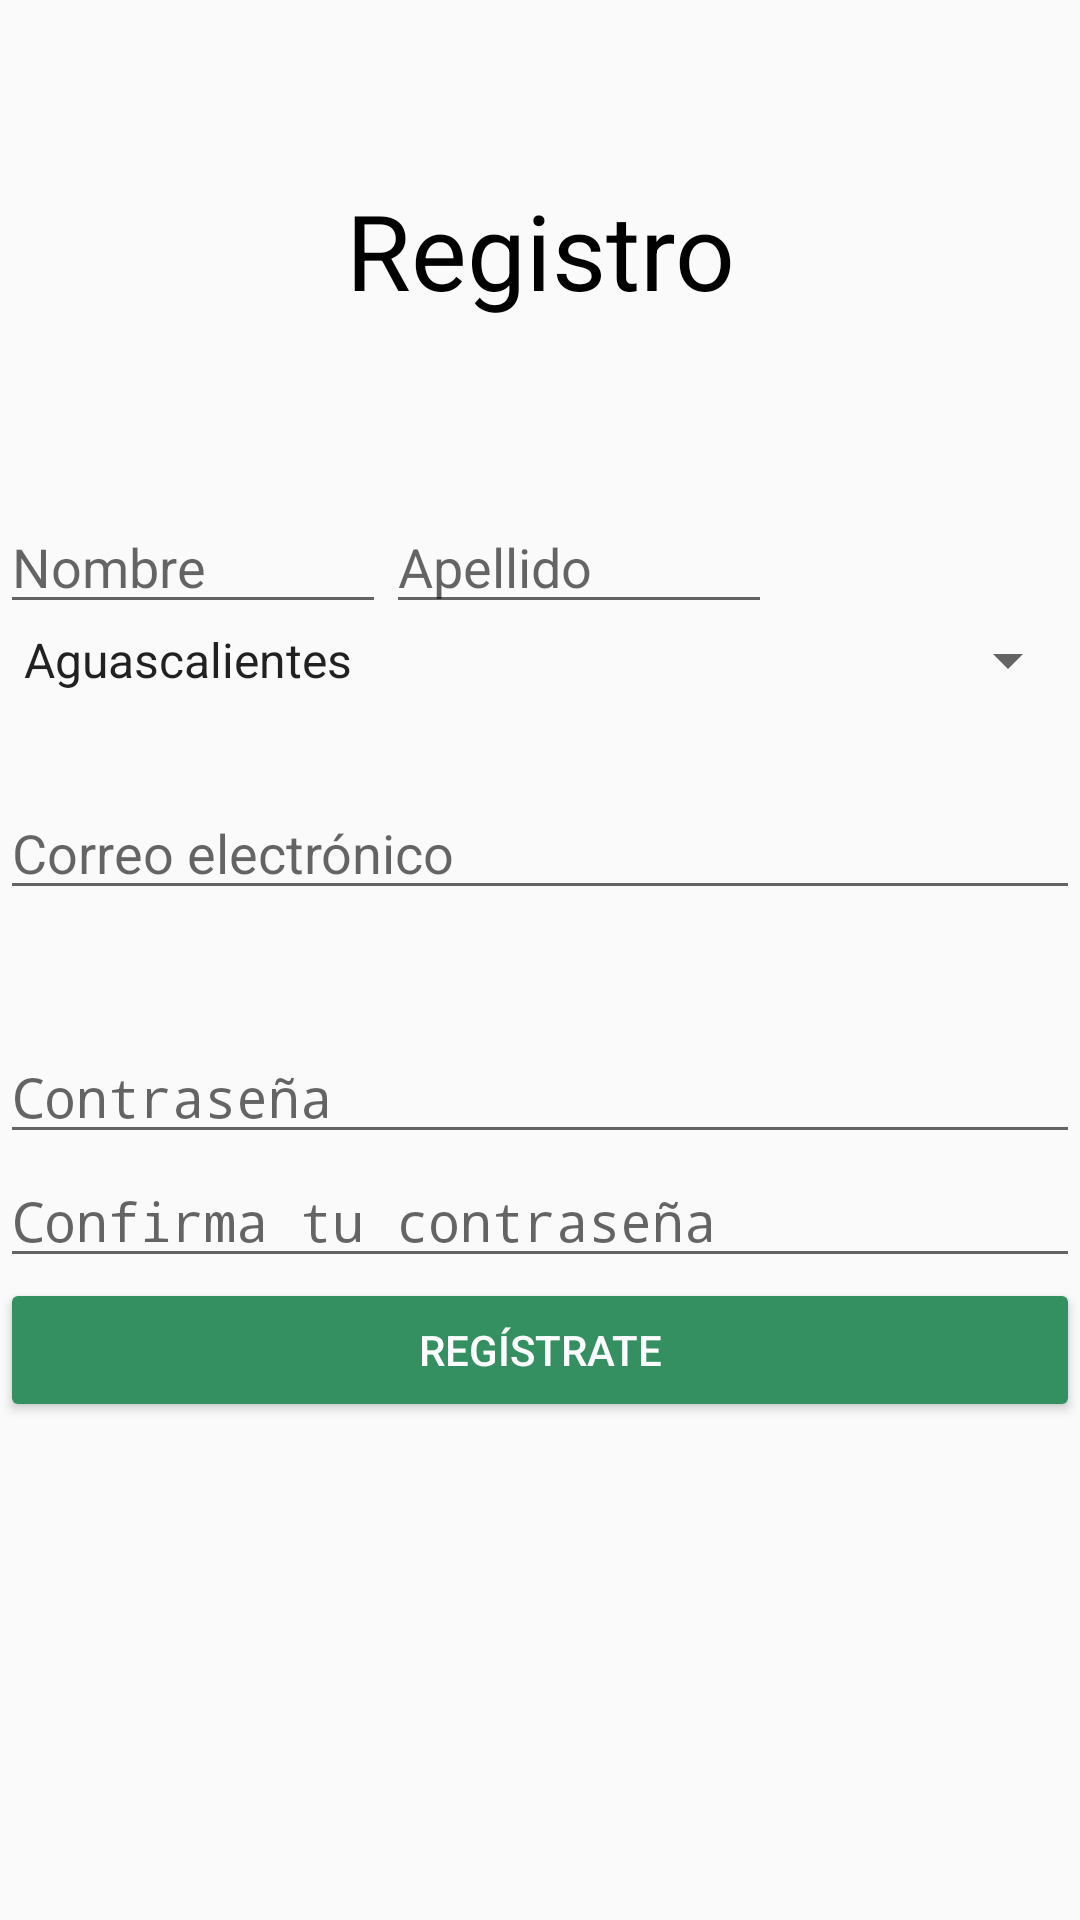

Android layout source for this screen:
<!-- AndroidManifest.xml: application theme AppTheme -->
<!-- res/layout/activity_signup.xml -->
<?xml version="1.0" encoding="utf-8"?>
<LinearLayout xmlns:android="http://schemas.android.com/apk/res/android"
    xmlns:app="http://schemas.android.com/apk/res-auto"
    xmlns:tools="http://schemas.android.com/tools"
    android:layout_width="match_parent"
    android:layout_height="match_parent"
    android:orientation="vertical"
    tools:context="com.example.jcasas.helecho.SignupActivity">

    <TextView
        android:layout_width="match_parent"
        android:layout_height="wrap_content"
        android:text="@string/signup_title"
        android:gravity="center_horizontal"
        android:textSize="@dimen/titles"
        android:paddingTop="60dp"
        android:paddingBottom="60dp"
        android:textColor="@color/colorBlack"
        />
    <LinearLayout
        android:layout_width="match_parent"
        android:layout_height="wrap_content"
        android:orientation="horizontal"
        >
        <EditText
            android:id="@+id/editSignupName"
            android:layout_width="wrap_content"
            android:layout_height="wrap_content"
            android:hint="@string/signup_hint_nombre"
            android:paddingRight="60dp"
            />

        <EditText
            android:id="@+id/editSignupApellido"
            android:layout_width="wrap_content"
            android:layout_height="wrap_content"
            android:hint="@string/signup_hint_apellido"
            android:paddingRight="60dp"
            />
    </LinearLayout>
    
    <Spinner
        android:layout_width="match_parent"
        android:layout_height="wrap_content"
        android:entries="@array/estados_array"
        android:prompt="@string/signup_prompt"
        >


    </Spinner>

    <EditText
        android:id="@+id/editSignupEmail"
        android:layout_width="match_parent"
        android:layout_height="wrap_content"
        android:hint="@string/signup_hint_correo"
        android:paddingTop="40dp"
        android:inputType="textEmailAddress"
        />
    <LinearLayout
        android:layout_width="match_parent"
        android:layout_height="wrap_content"
        android:orientation="vertical"
        android:paddingTop="40dp"
        >
        <EditText
            android:id="@+id/editSignupPassword"
            android:layout_width="match_parent"
            android:layout_height="wrap_content"
            android:hint="@string/signup_hint_password"
            android:inputType="textPassword"
            />

        <EditText
            android:id="@+id/editSignupPasswordConfirm"
            android:layout_width="match_parent"
            android:layout_height="wrap_content"
            android:hint="@string/signup_hint_password_confirm"
            android:inputType="textPassword"
            />
    </LinearLayout>
    
    <Button
        android:id="@+id/buttonSignup"
        android:layout_width="match_parent"
        android:layout_height="wrap_content"
        android:theme="@style/AppTheme.Button"
        android:text="@string/signup_button"
        />


</LinearLayout>
<!-- resources referenced by this layout -->
<resources>
  <string-array name="estados_array">
          <item>Aguascalientes</item>
          <item>Baja California</item>
          <item>Baja California Sur</item>
          <item>Campeche</item>
          <item>Chiapas</item>
          <item>Chihuahua</item>
          <item>Ciudad de México</item>
          <item>Coahuila</item>
          <item>Colima</item>
          <item>Durango</item>
          <item>Estado de México</item>
          <item>Guanajuato</item>
          <item>Guerrero</item>
          <item>Hidalgo</item>
          <item>Jalisco</item>
          <item>Michoacán</item>
          <item>Morelos</item>
          <item>Nayarit</item>
          <item>Nuevo León</item>
          <item>Oaxaca</item>
          <item>Puebla</item>
          <item>Querétaro</item>
          <item>Quintana Roo</item>
          <item>San Luis Potosí</item>
          <item>Sinaloa</item>
          <item>Sonora</item>
          <item>Tabasco</item>
          <item>Tamaulipas</item>
          <item>Tlaxcala</item>
          <item>Veracruz</item>
          <item>Yucatán</item>
          <item>Zacatecas</item>
      </string-array>
  <color name="colorBlack">#FF000000</color>
  <dimen name="titles">35sp</dimen>
  <string name="signup_button">Regístrate</string>
  <string name="signup_hint_apellido">Apellido</string>
  <string name="signup_hint_correo">Correo electrónico</string>
  <string name="signup_hint_nombre">Nombre</string>
  <string name="signup_hint_password">Contraseña</string>
  <string name="signup_hint_password_confirm">Confirma tu contraseña</string>
  <string name="signup_prompt">Elige un estado</string>
  <string name="signup_title">Registro</string>
  <style name="AppTheme.Button" parent="Widget.AppCompat.Button.Colored">
          <item name="colorButtonNormal">@color/colorPrimary</item>
          <item name="android:textColor">@color/colorWhite</item>
      </style>
  <style name="AppTheme" parent="Theme.AppCompat.Light.NoActionBar">
          
          <item name="colorPrimary">@color/colorPrimary</item>
          <item name="colorPrimaryDark">@color/colorPrimaryDark</item>
          <item name="colorAccent">@color/colorAccent</item>
      </style>
  <color name="colorPrimary">#349061</color>
  <color name="colorWhite">#FFFF</color>
  <color name="colorPrimaryDark">#BFD7B9</color>
  <color name="colorAccent">#D4A246</color>
</resources>
